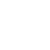
t = 0.00 s
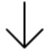
t = 0.45 s
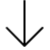
t = 0.98 s
t = 1.50 s: frame unchanged from t = 0.00 s, image omitted
t = 1.95 s: frame unchanged from t = 0.45 s, image omitted
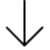
t = 2.55 s

The animated SVG that drew these frames (rendered in a browser with its animation timeline set to each time). Animation: 1 CSS @keyframes rule; one cycle of 3.00 s, repeats indefinitely.

<svg viewBox="0 0 100 100" fill="none" xmlns="http://www.w3.org/2000/svg" style="width: 50px; height: 50px;"><style>
     .line-arrow-down1{animation: line-arrow-down1-fly 3s infinite ease-in-out;}
     @keyframes line-arrow-down1-fly{
         0% { transform: translate3d(0, -200px, 0);}
         30% {transform: translate3d(0, 0, 0);}
         40% {transform: translate3d(0, -4px, 0);}
         50% {transform: translate3d(0, 0, 0);}
         70% {transform: translate3d(0, -4px, 0);}
         100% {transform: translate3d(0, 240px, 0);}
     }
     @media (prefers-reduced-motion: reduce) {
         .line-arrow-down1 {
             animation: none;
         }
     }
    </style><path class="line-arrow-down1" d="M48.9919 5L48.9919 95M48.9919 95L85 59.1525M48.9919 95L13.75 59.1525" stroke="#000" stroke-width="4px" stroke-linecap="round" style="animation-duration: 1.5s;"></path></svg>
